Run: headless pygame with SDL's dummy video driver; simulated clock (each Clock.tick advances the game by its frame time, no real sleeping); random seed 0; keys injected as events and as key.get_pressed() state; no mouse input.
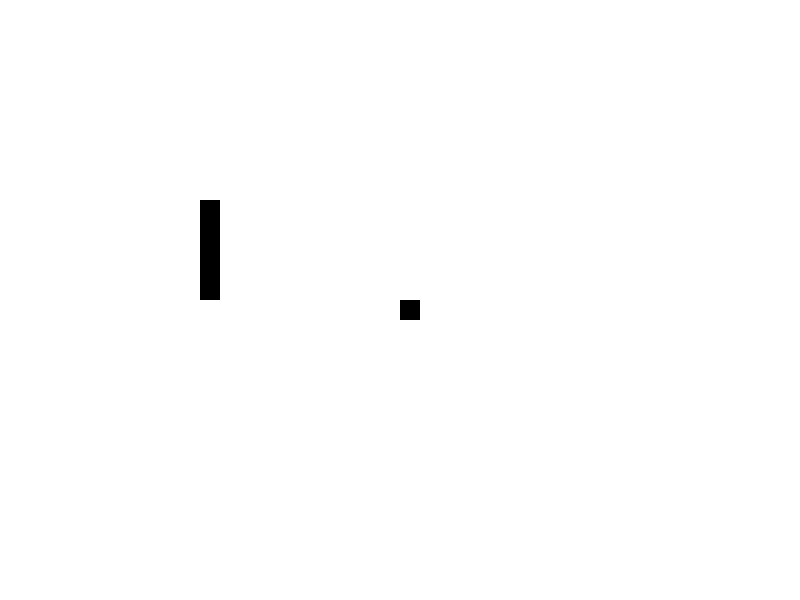
Frame 1 of 4 · flips 1–60 · no input
Frame 2 of 4 · flips 61–180 · tapped SPACE, RETURN · held RIGHT (→), D · screen unchanged from frame 1, image omitted
Frame 3 of 4 · flips 181–300 · held DOWN (↓), S · screen unchanged from frame 2, image omitted
Frame 4 of 4 · flips 301–420 · held LEFT (←), A, UP (↑), W · screen unchanged from frame 3, image omitted

The pygame program that drew these frames:

"""https://www.pygame.org/docs/ref/event.html"""
import pygame

pygame.init()

white = (255,255,255)
black = (0,0,0)

head  = [400, 300, 20, 20]
tail  = [200, 200, 20,  100]

gameDisplay = pygame.display.set_mode((800,600)) #surface

pygame.display.set_caption('Slither')


#pygame.display.flip()

pygame.display.update()

gameExit = False

while not gameExit:
    for event in pygame.event.get():
        if event.type == pygame.QUIT:
            gameExit = True
        #print(event)
            
    gameDisplay.fill(white)

    pygame.draw.rect(gameDisplay, black, head)
    
    gameDisplay.fill(black, rect=tail)

    pygame.display.update()

pygame.quit()

quit() 
